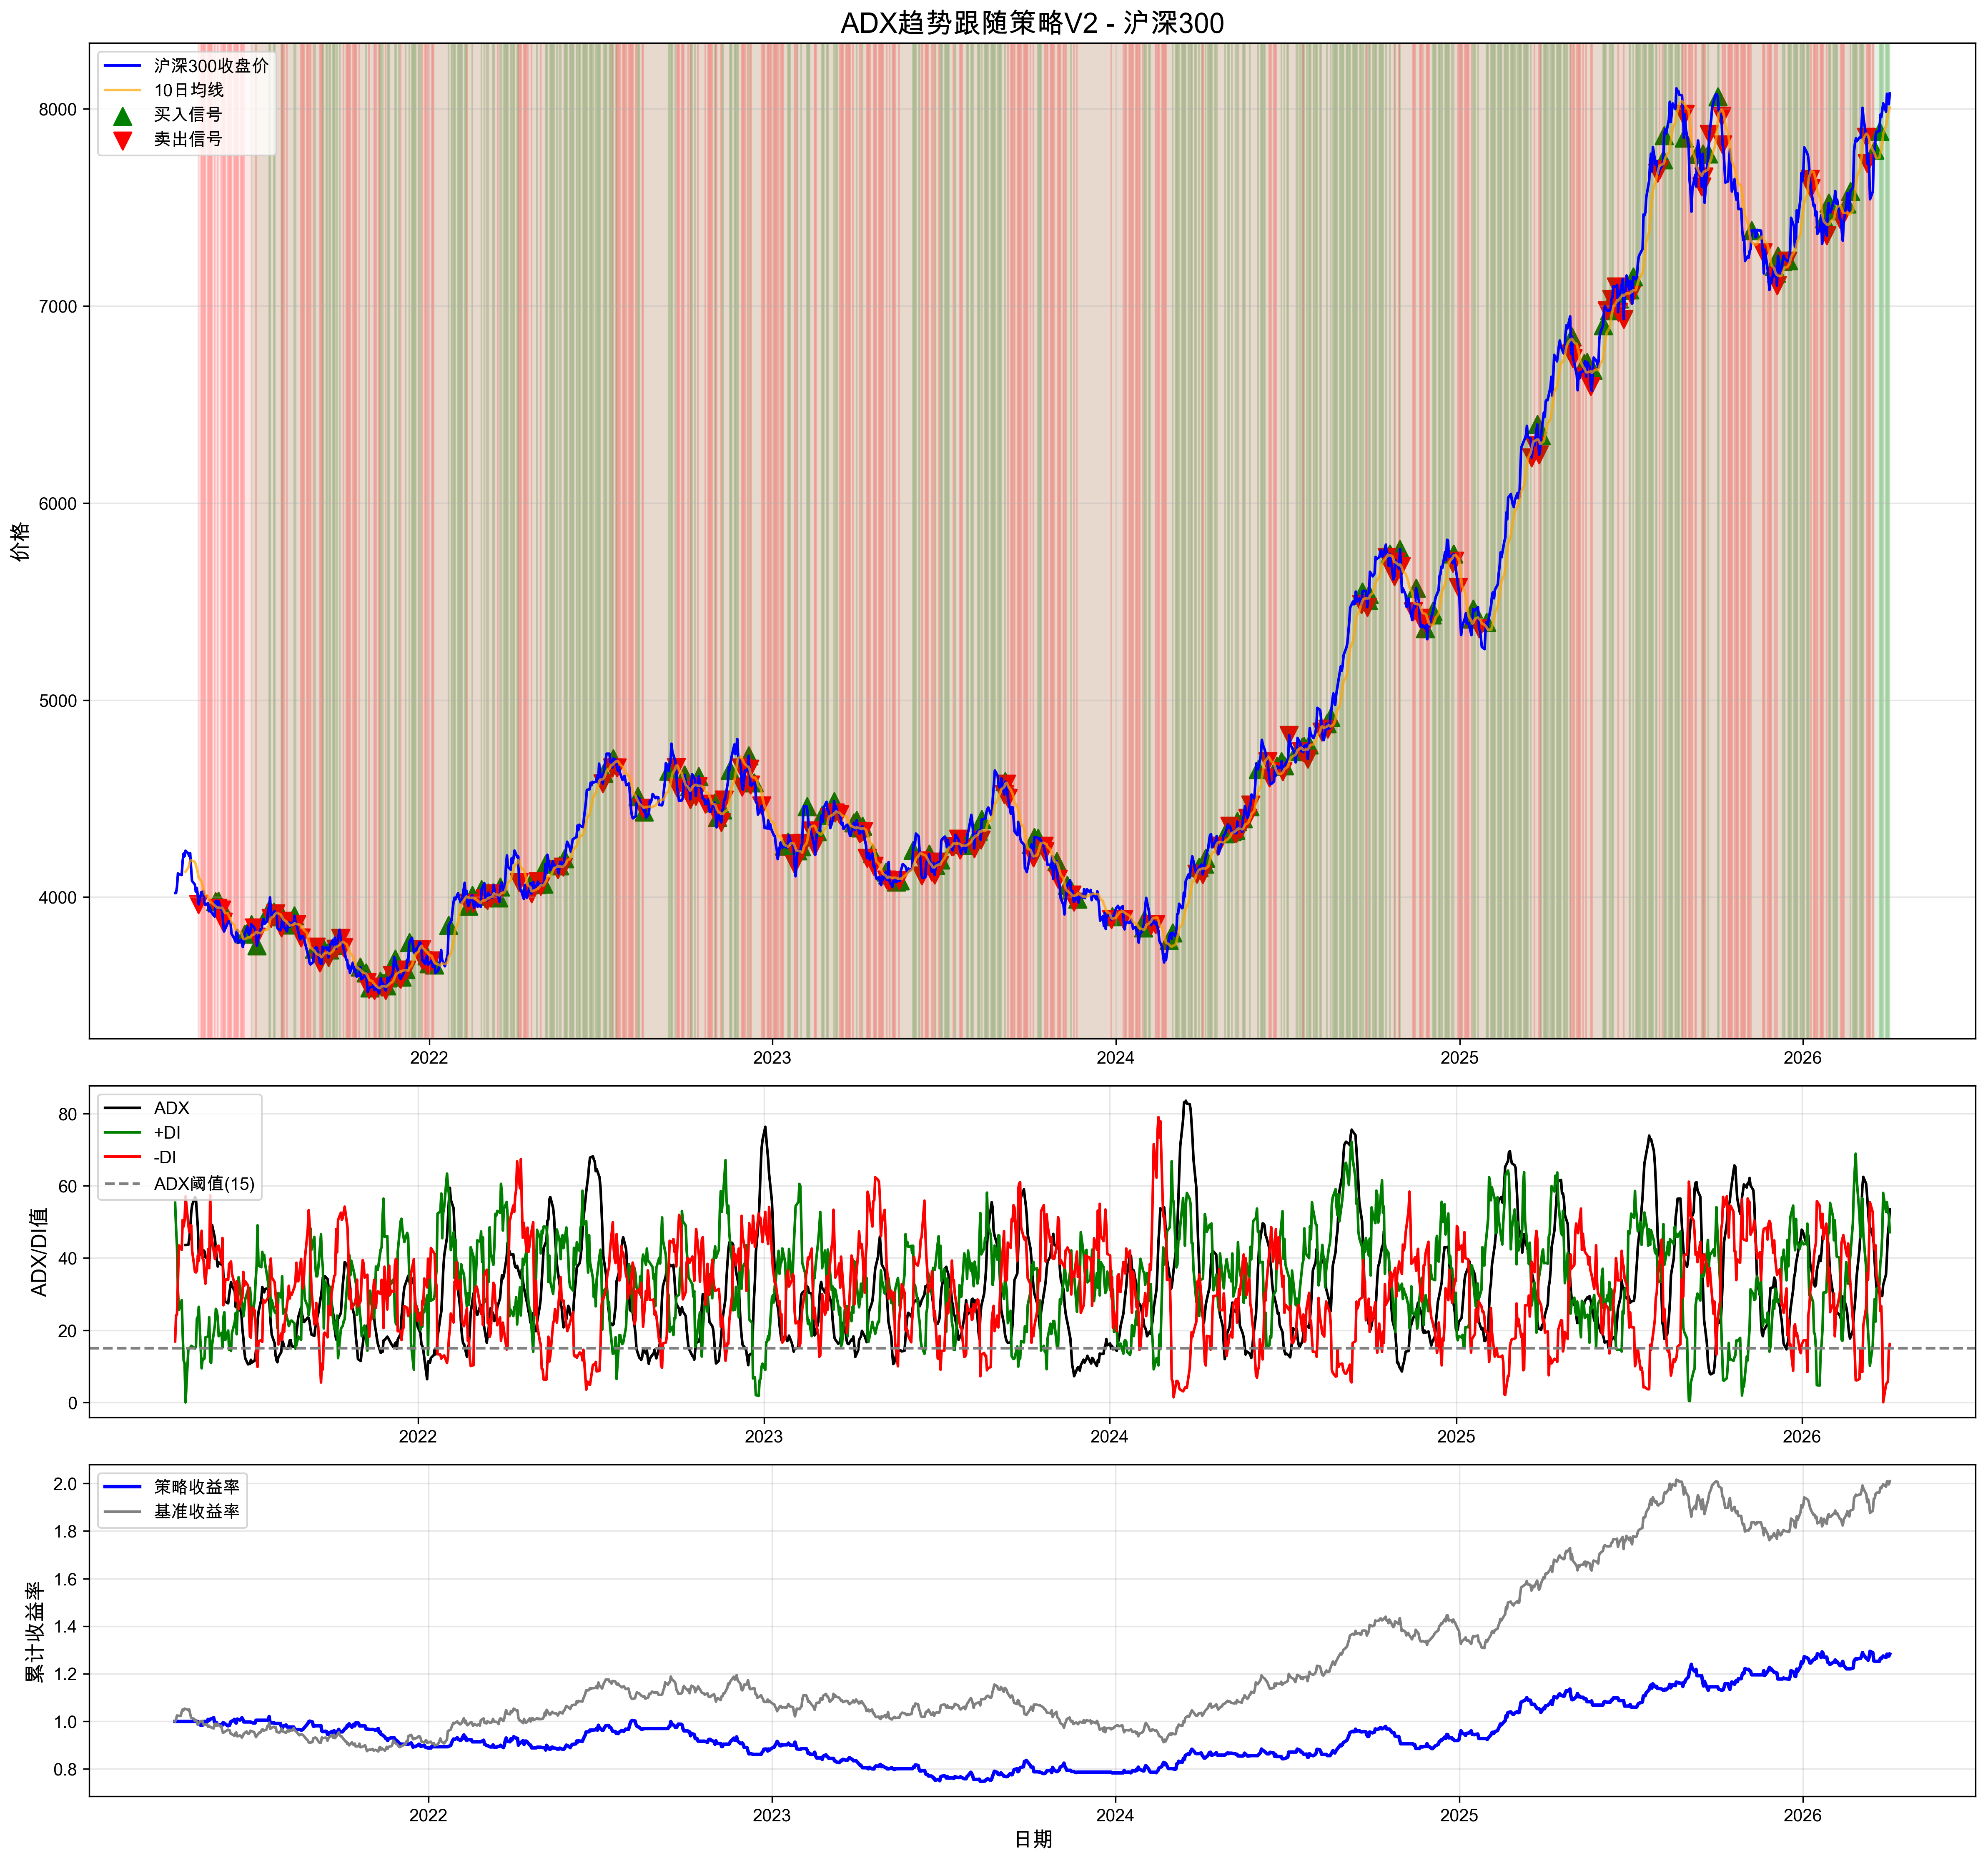

Source data for this figure (header and first rows):
date, open, high, low, close, volume, tr, plus_dm, minus_dm, smooth_tr, smooth_plus_dm, smooth_minus_dm, plus_di, minus_di, dx, adx, ma, position, signal, daily_return, strategy_return, cumulative_return, benchmark_return, cum_max
2021-04-05 09:23:04.181103, 4039, 4047, 4021, 4021, 135695500, , 0.0, 0.0, , , , , , , , , 0, , , , , , 
2021-04-30 09:23:04.181103, 3962, 3963, 3961, 3963, 116756610, 54.06, 0.0, 23.52, 62.11, 0.0, 35.48, 0.0, 57.12, 100.0, 43.61, 4100, -1, -1.0, -0.01287, -0.0, 1.0, 0.9856, 1.0
2021-05-18 09:23:04.181103, 3990, 3990, 3956, 3978, 89228526, 88.68, 18.1, 0.0, 62.82, 7.548, 25.06, 12.02, 39.9, 53.71, 41.95, 3954, 0, 1.0, 0.0196, -0.0196, 0.9952, 0.9894, 1.015
2021-05-20 09:23:04.181103, 3951, 3951, 3943, 3943, 70340311, 38.07, 0.0, 21.02, 62.11, 7.548, 21.9, 12.15, 35.26, 48.74, 41.84, 3946, -1, -1.0, -0.009561, -0.0, 0.9952, 0.9808, 1.015
2021-05-21 09:23:04.181103, 3976, 3980, 3976, 3980, 83646352, 36.42, 28.77, 0.0, 57.83, 10.43, 19.02, 18.03, 32.89, 29.19, 40.16, 3948, 0, 1.0, 0.009237, -0.009237, 0.986, 0.9898, 1.015
2021-05-24 09:23:04.181103, 3932, 3935, 3915, 3935, 77323392, 64.99, 0.0, 61.6, 57.04, 10.43, 24.24, 18.28, 42.49, 39.85, 39.98, 3944, -1, -1.0, -0.01123, -0.0, 0.986, 0.9787, 1.015
2021-05-25 09:23:04.181103, 3947, 3947, 3947, 3947, 91750419, 12.01, 12.01, 0.0, 49.3, 11.63, 18.33, 23.58, 37.18, 22.37, 38.25, 3946, 0, 1.0, 0.003052, -0.003052, 0.983, 0.9817, 1.015
2021-05-26 09:23:04.181103, 3865, 3873, 3789, 3873, 85226050, 158.3, 0.0, 158.2, 59.49, 6.734, 34.15, 11.32, 57.41, 67.06, 42.73, 3939, -1, -1.0, -0.01867, -0.0, 0.983, 0.9634, 1.015
2021-06-18 09:23:04.181103, 3809, 3830, 3763, 3813, 91803975, 66.87, 30.63, 0.0, 60.46, 11.59, 21.56, 19.17, 35.66, 30.07, 32.26, 3787, 0, 1.0, 0.01083, -0.01083, 0.9976, 0.9483, 1.015
2021-06-25 09:23:04.181103, 3839, 3886, 3839, 3862, 101579280, 62.94, 41.82, 0.0, 49.19, 17.05, 12.69, 34.67, 25.8, 14.67, 27.14, 3805, 1, 1.0, 0.01014, 0.0, 0.9976, 0.9606, 1.015
2021-06-28 09:23:04.181103, 3848, 3848, 3838, 3845, 87178374, 24.5, 0.0, 1.389, 45.28, 12.78, 12.83, 28.22, 28.33, 0.1859, 24.55, 3811, 0, -1.0, -0.004435, -0.004435, 0.9931, 0.9564, 1.015
2021-06-30 09:23:04.181103, 3816, 3816, 3743, 3798, 120537892, 96.29, 0.0, 76.85, 53.61, 12.78, 19.38, 23.84, 36.15, 20.52, 17.94, 3823, -1, -1.0, -0.01076, -0.0, 0.9931, 0.9446, 1.015
2021-07-01 09:23:04.181103, 3762, 3762, 3732, 3754, 111991550, 65.72, 0.0, 10.75, 49.79, 12.78, 16.08, 25.66, 32.3, 11.45, 14.43, 3821, 0, 1.0, -0.01169, 0.01169, 1.005, 0.9336, 1.015
2021-07-14 09:23:04.181103, 3917, 3937, 3917, 3937, 70076823, 21.78, 0.0, 0.0, 62.89, 23.75, 7.65, 37.76, 12.16, 51.28, 16.47, 3859, 1, 1.0, -0.0003318, -0.0, 1.005, 0.9792, 1.015
2021-07-16 09:23:04.181103, 3858, 3907, 3858, 3894, 126454889, 140.4, 0.0, 63.48, 76.16, 28.85, 12.92, 37.88, 16.97, 38.13, 25.01, 3895, 0, -1.0, -0.02622, -0.02622, 0.9937, 0.9684, 1.02
2021-07-19 09:23:04.181103, 3912, 3938, 3912, 3925, 96617546, 44.19, 31.14, 0.0, 75.02, 28.09, 12.92, 37.45, 17.23, 36.98, 28.54, 3903, 1, 1.0, 0.008162, 0.0, 0.9937, 0.9763, 1.02
2021-07-21 09:23:04.181103, 3874, 3916, 3874, 3916, 115176488, 54.42, 0.0, 54.42, 60.11, 23.78, 17.1, 39.55, 28.44, 16.34, 30.92, 3917, 0, -1.0, -0.003098, -0.003098, 0.9914, 0.9741, 1.02
2021-07-27 09:23:04.181103, 3820, 3845, 3820, 3845, 93746631, 25.02, 12.86, 0.0, 58.03, 17.67, 18.19, 30.45, 31.34, 1.442, 29.59, 3904, -1, -1.0, 0.003355, 0.0, 0.9914, 0.9562, 1.02
2021-07-28 09:23:04.181103, 3870, 3901, 3870, 3901, 117157976, 55.87, 55.87, 0.0, 61.43, 23.26, 18.19, 37.85, 29.6, 12.23, 25.69, 3900, 1, 2.0, 0.01453, -0.01453, 0.977, 0.9701, 1.02
2021-07-29 09:23:04.181103, 3879, 3879, 3816, 3879, 111071390, 85, 0.0, 54.54, 59.32, 14.17, 23.64, 23.89, 39.85, 25.04, 21.53, 3888, -1, -2.0, -0.005447, -0.005447, 0.9717, 0.9648, 1.02
2021-08-03 09:23:04.181103, 3873, 3902, 3860, 3860, 97419317, 75.45, 20.69, 0.0, 57.24, 14.19, 17.29, 24.79, 30.21, 9.853, 13.13, 3867, 0, 1.0, 0.008807, -0.008807, 0.9764, 0.96, 1.02
2021-08-10 09:23:04.181103, 3931, 3948, 3905, 3905, 124674485, 78.27, 63.3, 0.0, 59.31, 20.72, 10.31, 34.93, 17.39, 33.53, 17.12, 3868, 1, 1.0, 0.009218, 0.0, 0.9764, 0.9713, 1.02
2021-08-12 09:23:04.181103, 3838, 3901, 3838, 3861, 103769515, 62.7, 0.0, 37.84, 59.29, 15.13, 11.57, 25.52, 19.52, 13.33, 15.39, 3863, 0, -1.0, -0.003783, -0.003783, 0.9654, 0.9603, 1.02
2021-08-17 09:23:04.181103, 3785, 3800, 3785, 3795, 69799175, 15.68, 0.0, 0.298, 52.39, 11.08, 16.92, 21.16, 32.3, 20.84, 15.94, 3852, -1, -1.0, 0.002385, 0.0, 0.9654, 0.9438, 1.02
2021-08-31 09:23:04.181103, 3726, 3760, 3726, 3737, 89644851, 89.72, 89.72, 0.0, 49.17, 16.22, 16.57, 32.99, 33.7, 1.071, 24.33, 3727, 0, 1.0, 0.01808, -0.01808, 0.9797, 0.9294, 1.02
2021-09-01 09:23:04.181103, 3732, 3773, 3732, 3740, 104356046, 41.64, 13.33, 0.0, 50.99, 17.55, 16.1, 34.43, 31.58, 4.32, 23.39, 3721, 1, 1.0, 0.0009608, 0.0, 0.9797, 0.9303, 1.02
2021-09-02 09:23:04.181103, 3706, 3747, 3706, 3747, 109511768, 40.56, 0.0, 25.4, 53.47, 17.55, 18.64, 32.83, 34.86, 3.002, 22.23, 3716, 0, -1.0, 0.001774, 0.001774, 0.9814, 0.9319, 1.02
2021-09-06 09:23:04.181103, 3649, 3738, 3649, 3666, 89224783, 91.82, 0.0, 91.82, 50.44, 13.38, 24.1, 26.54, 47.79, 28.6, 23.49, 3704, -1, -1.0, -0.02, -0.0, 0.9814, 0.9119, 1.02
2021-09-09 09:23:04.181103, 3720, 3804, 3688, 3748, 123866220, 142.4, 142.4, 0.0, 52.23, 25.17, 19.83, 48.19, 37.96, 11.88, 20.16, 3703, 1, 2.0, 0.02373, -0.02373, 0.9594, 0.9322, 1.02
2021-09-15 09:23:04.181103, 3701, 3743, 3694, 3694, 83969448, 49.55, 0.0, 27.05, 54.1, 18.89, 14.91, 34.92, 27.55, 11.79, 21.54, 3714, 0, -1.0, -0.01259, -0.01259, 0.9455, 0.9187, 1.02
2021-09-16 09:23:04.181103, 3748, 3748, 3733, 3733, 93056270, 54.4, 4.844, 0.0, 55.49, 19.38, 12.37, 34.92, 22.29, 22.08, 23.45, 3713, 1, 1.0, 0.01049, 0.0, 0.9455, 0.9283, 1.02
2021-09-23 09:23:04.181103, 3741, 3741, 3737, 3737, 88773240, 56.81, 0.0, 56.81, 65.32, 13.38, 12.41, 20.49, 19.01, 3.748, 33.83, 3747, 0, -1.0, -0.01497, -0.01497, 0.9467, 0.9295, 1.02
2021-09-24 09:23:04.181103, 3761, 3830, 3756, 3756, 93410213, 92.88, 88.74, 0.0, 64.27, 21.53, 12.41, 33.49, 19.32, 26.84, 34.97, 3749, 1, 1.0, 0.004884, 0.0, 0.9467, 0.9341, 1.02
2021-09-28 09:23:04.181103, 3777, 3792, 3763, 3792, 94503953, 70.77, 0.0, 62.92, 70.16, 18.61, 18.71, 26.53, 26.66, 0.2572, 31.69, 3762, 0, -1.0, -0.01088, -0.01088, 0.956, 0.9432, 1.02
2021-10-01 09:23:04.181103, 3747, 3776, 3709, 3744, 100680591, 66.89, 0.0, 46.34, 73.17, 19.84, 21.87, 27.12, 29.9, 4.872, 27.82, 3772, -1, -1.0, -0.006029, -0.0, 0.956, 0.9313, 1.02
2021-10-19 09:23:04.181103, 3655, 3702, 3592, 3645, 102282029, 110.6, 37.6, 0.0, 65.49, 23.96, 26.26, 36.58, 40.09, 4.58, 36.05, 3632, 0, 1.0, 0.01207, -0.01207, 0.9808, 0.9066, 1.02
2021-10-25 09:23:04.181103, 3611, 3617, 3589, 3617, 70051066, 27.12, 24.62, 0.0, 51.77, 18.54, 14.09, 35.81, 27.21, 13.64, 24.28, 3612, 1, 1.0, 0.006855, 0.0, 0.9808, 0.8995, 1.02
2021-10-26 09:23:04.181103, 3538, 3575, 3538, 3569, 127264579, 78.48, 0.0, 51.36, 54.25, 18.54, 15.07, 34.17, 27.78, 10.32, 21.15, 3606, 0, -1.0, -0.0133, -0.0133, 0.9678, 0.8875, 1.02
2021-10-28 09:23:04.181103, 3487, 3533, 3487, 3533, 90222277, 45.96, 0.0, 26.64, 56.16, 13.59, 19.09, 24.2, 34, 16.84, 15.28, 3584, -1, -1.0, 0.004288, 0.0, 0.9678, 0.8788, 1.02
2021-10-29 09:23:04.181103, 3530, 3562, 3530, 3540, 131778806, 32.06, 29.3, 0.0, 53.81, 16.52, 14.24, 30.7, 26.47, 7.408, 11.98, 3578, 0, 1.0, 0.002052, -0.002052, 0.9658, 0.8806, 1.02
2021-11-03 09:23:04.181103, 3521, 3560, 3517, 3528, 78075593, 42.07, 0.0, 24.37, 37.1, 7.461, 14.62, 20.11, 39.41, 32.43, 15.76, 3558, -1, -1.0, -0.007671, -0.0, 0.9658, 0.8775, 1.02
2021-11-09 09:23:04.181103, 3597, 3597, 3575, 3575, 151439906, 84.47, 55.65, 0.0, 42.74, 11.61, 9.772, 27.16, 22.86, 8.591, 21.16, 3538, 1, 2.0, 0.01782, -0.01782, 0.9527, 0.8891, 1.02
2021-11-11 09:23:04.181103, 3558, 3558, 3543, 3543, 112174711, 45.53, 0.0, 45.53, 40.27, 12.46, 9.234, 30.93, 22.93, 14.86, 22.95, 3546, 0, -1.0, -0.01269, -0.01269, 0.9444, 0.8813, 1.02
2021-11-12 09:23:04.181103, 3574, 3574, 3564, 3564, 88857388, 30.86, 15.79, 0.0, 40.15, 11.11, 9.234, 27.66, 23, 9.208, 23.13, 3549, 1, 1.0, 0.00579, 0.0, 0.9444, 0.8864, 1.02
2021-11-15 09:23:04.181103, 3516, 3526, 3516, 3526, 88271697, 47.76, 0.0, 47.76, 41.24, 9.624, 14.01, 23.33, 33.97, 18.56, 23.8, 3547, -1, -2.0, -0.01049, -0.01049, 0.9344, 0.8771, 1.02
2021-11-16 09:23:04.181103, 3522, 3552, 3522, 3552, 87604557, 29.65, 25.15, 0.0, 42.87, 12.14, 13.58, 28.32, 31.68, 5.611, 21.1, 3546, 0, 1.0, 0.007131, -0.007131, 0.9278, 0.8833, 1.02
2021-11-17 09:23:04.181103, 3583, 3590, 3583, 3590, 81824606, 38.58, 38.58, 0.0, 42.52, 16, 11.14, 37.62, 26.21, 17.87, 19.64, 3552, 1, 1.0, 0.01086, 0.0, 0.9278, 0.8929, 1.02
2021-11-22 09:23:04.181103, 3581, 3603, 3580, 3603, 100463919, 22.83, 12.47, 0.0, 39.38, 16.67, 11.81, 42.33, 30, 17.05, 13.71, 3569, 0, -1.0, 0.003473, 0.003473, 0.931, 0.896, 1.02
2021-11-25 09:23:04.181103, 3685, 3685, 3685, 3685, 73385897, 11.5, 0.0, 0.0, 35.24, 19.9, 7.26, 56.46, 20.6, 46.53, 17.16, 3599, 1, 1.0, -0.003037, -0.0, 0.931, 0.9166, 1.02
2021-11-30 09:23:04.181103, 3592, 3592, 3559, 3590, 103233970, 62.24, 0.0, 50.5, 43.03, 15.8, 15.28, 36.72, 35.51, 1.67, 17.81, 3622, 0, -1.0, -0.008666, -0.008666, 0.9068, 0.8928, 1.02
2021-12-01 09:23:04.181103, 3578, 3585, 3578, 3585, 102057171, 12.04, 0.0, 0.0, 40.38, 11.94, 15.28, 29.58, 37.85, 12.26, 17.25, 3621, -1, -1.0, -0.00126, -0.0, 0.9068, 0.8917, 1.02
2021-12-02 09:23:04.181103, 3612, 3612, 3555, 3596, 102986838, 56.93, 26.51, 0.0, 42.88, 14.59, 12.8, 34.04, 29.85, 6.559, 16.84, 3625, 0, 1.0, 0.002945, -0.002945, 0.9042, 0.8943, 1.02
2021-12-06 09:23:04.181103, 3619, 3632, 3619, 3632, 116063094, 28.3, 20.42, 0.0, 41.87, 14.36, 12.8, 34.3, 30.57, 5.755, 15.11, 3629, 1, 1.0, 0.007854, 0.0, 0.9042, 0.9034, 1.02
2021-12-07 09:23:04.181103, 3638, 3638, 3580, 3631, 104792550, 58.35, 0.0, 39.4, 43.86, 10.52, 16.74, 23.99, 38.16, 22.8, 16.22, 3630, 0, -1.0, -0.0002567, -0.0002567, 0.9039, 0.9032, 1.02
2021-12-10 09:23:04.181103, 3766, 3777, 3724, 3771, 106229817, 105.5, 98.21, 0.0, 45.64, 19.01, 8.99, 41.65, 19.7, 35.79, 17.43, 3638, 1, 1.0, 0.02688, 0.0, 0.9039, 0.9378, 1.02
2021-12-23 09:23:04.181103, 3732, 3735, 3702, 3735, 95894319, 65.17, 0.0, 14.27, 55.87, 18.59, 14.02, 33.27, 25.08, 14.03, 32.56, 3753, 0, -1.0, -0.008512, -0.008512, 0.8954, 0.929, 1.02
2021-12-24 09:23:04.181103, 3650, 3690, 3650, 3679, 122370998, 84.99, 0.0, 51.89, 53.82, 8.769, 19.2, 16.29, 35.68, 37.3, 32.71, 3744, -1, -1.0, -0.01516, -0.0, 0.8954, 0.9149, 1.02
2021-12-29 09:23:04.181103, 3680, 3715, 3652, 3702, 84716264, 63.17, 0.0, 3.962, 65, 17.37, 16.39, 26.72, 25.22, 2.898, 26.07, 3722, 0, 1.0, 0.002216, -0.002216, 0.8897, 0.9207, 1.02
2021-12-30 09:23:04.181103, 3637, 3656, 3637, 3656, 117523478, 64.44, 0.0, 14.22, 66.87, 16.07, 17.81, 24.03, 26.64, 5.14, 22.77, 3714, -1, -1.0, -0.01235, -0.0, 0.8897, 0.9093, 1.02
2021-12-31 09:23:04.181103, 3652, 3663, 3652, 3663, 85811376, 10.85, 6.828, 0.0, 64.71, 16.75, 14.56, 25.89, 22.51, 6.991, 20.97, 3708, 0, 1.0, 0.001868, -0.001868, 0.888, 0.911, 1.02
... 280 more rows
